Dataset: data (GitHub, Varalakshmi-5/Multiple-Disease-Prediction-System-With-Simple-Medical-Chatbot). Classes: infected, not infected.

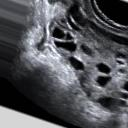
Label: infected

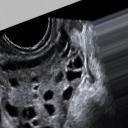
Label: infected

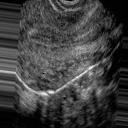
Label: not infected

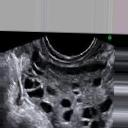
Label: infected

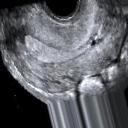
Label: not infected

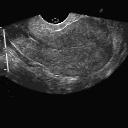
Label: not infected
